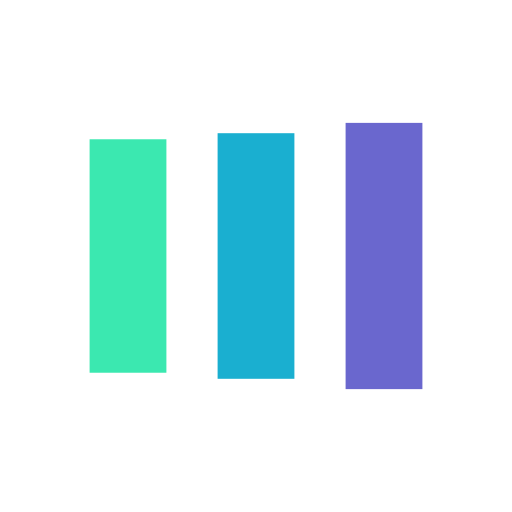
t = 0.00 s
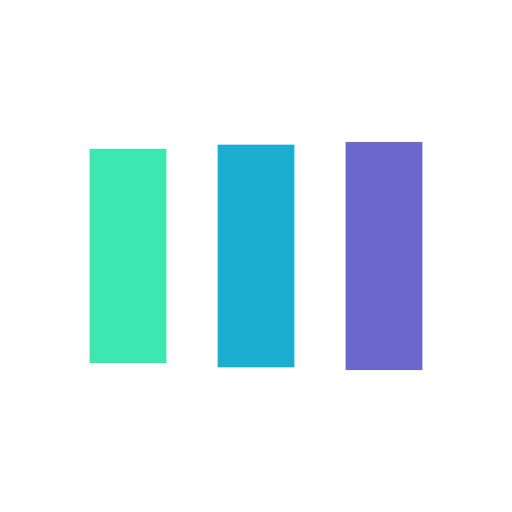
t = 0.14 s
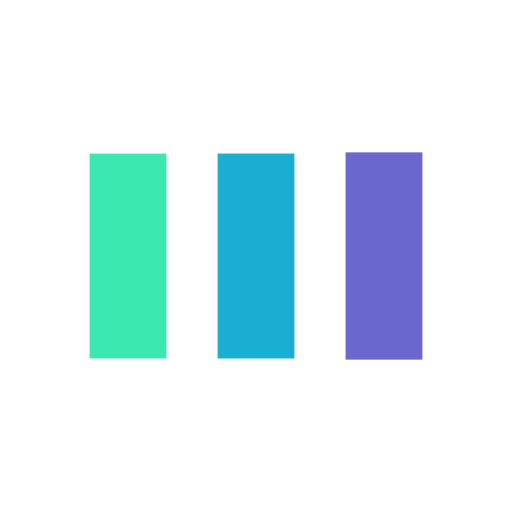
t = 0.41 s
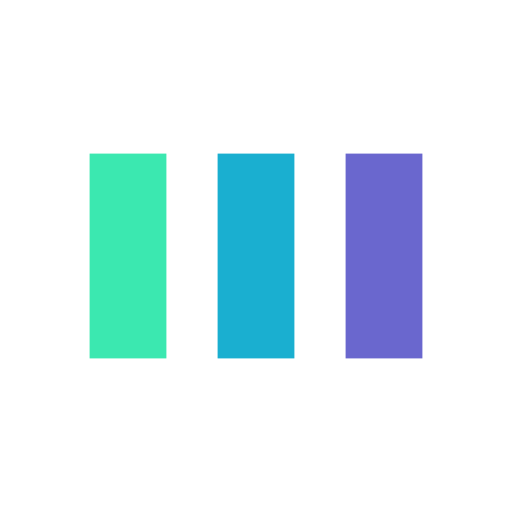
t = 0.55 s
t = 0.69 s: frame unchanged from t = 0.55 s, image omitted
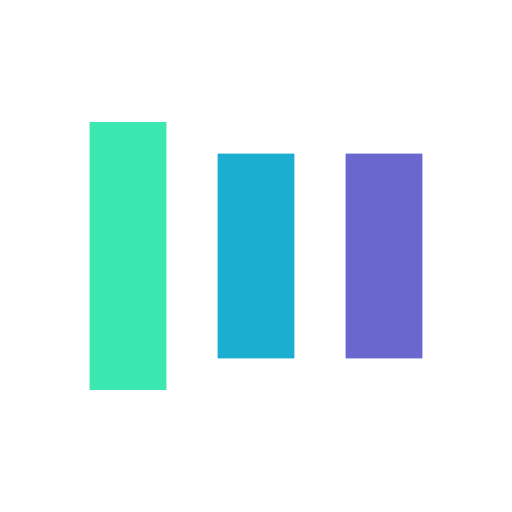
t = 0.96 s

The animated SVG that drew these frames (rendered in a browser with its animation timeline set to each time). Animation: 6 SMIL elements (animate=6); one cycle of 1.10 s, repeats indefinitely.

<svg width="200px"  height="200px"  xmlns="http://www.w3.org/2000/svg" viewBox="0 0 100 100" preserveAspectRatio="xMidYMid" class="lds-facebook" style="background: none;"><rect ng-attr-x="{{config.x1}}" ng-attr-y="{{config.y}}" ng-attr-width="{{config.width}}" ng-attr-height="{{config.height}}" ng-attr-fill="{{config.c1}}" x="17.5" y="30" width="15" height="40" fill="#3be8b0"><animate attributeName="y" calcMode="spline" values="18;30;30" keyTimes="0;0.5;1" dur="1.1" keySplines="0 0.5 0.5 1;0 0.5 0.5 1" begin="-0.22000000000000003s" repeatCount="indefinite"></animate><animate attributeName="height" calcMode="spline" values="64;40;40" keyTimes="0;0.5;1" dur="1.1" keySplines="0 0.5 0.5 1;0 0.5 0.5 1" begin="-0.22000000000000003s" repeatCount="indefinite"></animate></rect><rect ng-attr-x="{{config.x2}}" ng-attr-y="{{config.y}}" ng-attr-width="{{config.width}}" ng-attr-height="{{config.height}}" ng-attr-fill="{{config.c2}}" x="42.5" y="29.8432" width="15" height="40.3136" fill="#1aafd0"><animate attributeName="y" calcMode="spline" values="20.999999999999996;30;30" keyTimes="0;0.5;1" dur="1.1" keySplines="0 0.5 0.5 1;0 0.5 0.5 1" begin="-0.11000000000000001s" repeatCount="indefinite"></animate><animate attributeName="height" calcMode="spline" values="58.00000000000001;40;40" keyTimes="0;0.5;1" dur="1.1" keySplines="0 0.5 0.5 1;0 0.5 0.5 1" begin="-0.11000000000000001s" repeatCount="indefinite"></animate></rect><rect ng-attr-x="{{config.x3}}" ng-attr-y="{{config.y}}" ng-attr-width="{{config.width}}" ng-attr-height="{{config.height}}" ng-attr-fill="{{config.c3}}" x="67.5" y="29.4913" width="15" height="41.0173" fill="#6a67ce"><animate attributeName="y" calcMode="spline" values="24;30;30" keyTimes="0;0.5;1" dur="1.1" keySplines="0 0.5 0.5 1;0 0.5 0.5 1" begin="0s" repeatCount="indefinite"></animate><animate attributeName="height" calcMode="spline" values="52;40;40" keyTimes="0;0.5;1" dur="1.1" keySplines="0 0.5 0.5 1;0 0.5 0.5 1" begin="0s" repeatCount="indefinite"></animate></rect></svg>